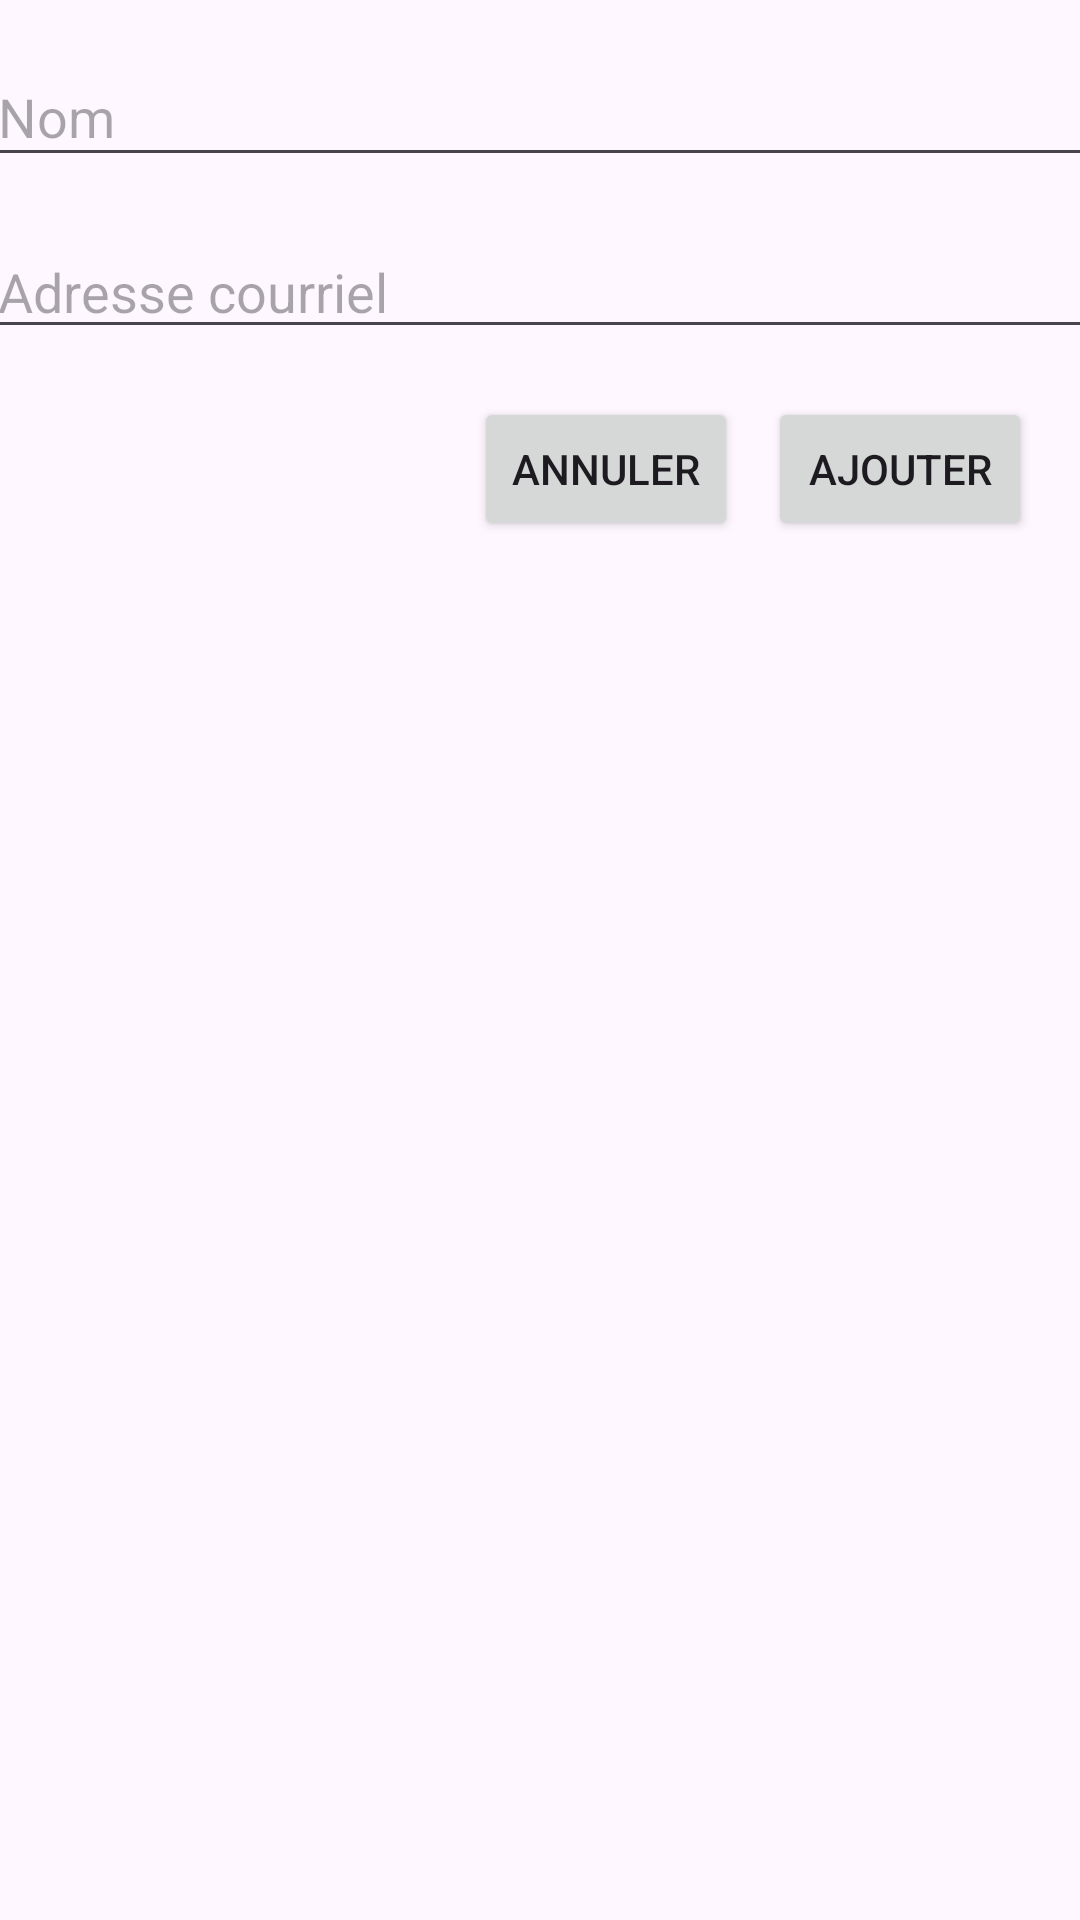

The Android layout XML behind this screen, and the referenced resources:
<!-- AndroidManifest.xml: application theme Theme.Laboratoire5_1 -->
<!-- res/layout/activity_new_user_infos.xml -->
<?xml version="1.0" encoding="utf-8"?>
<androidx.constraintlayout.widget.ConstraintLayout xmlns:android="http://schemas.android.com/apk/res/android"
    xmlns:app="http://schemas.android.com/apk/res-auto"
    xmlns:tools="http://schemas.android.com/tools"
    android:layout_width="match_parent"
    android:layout_height="match_parent"
    tools:context=".new_user_infos">

    <EditText
        android:id="@+id/txtVw_newUserName"
        android:layout_width="370dp"
        android:layout_height="43dp"
        android:layout_marginStart="16dp"
        android:layout_marginTop="16dp"
        android:layout_marginEnd="16dp"
        android:ems="10"
        android:hint="@string/newUserName"
        android:inputType="text"
        app:layout_constraintEnd_toEndOf="parent"
        app:layout_constraintStart_toStartOf="parent"
        app:layout_constraintTop_toTopOf="parent" />

    <EditText
        android:id="@+id/txtVw_newUserEmail"
        android:layout_width="370dp"
        android:layout_height="wrap_content"
        android:layout_marginStart="16dp"
        android:layout_marginTop="16dp"
        android:layout_marginEnd="16dp"
        android:ems="10"
        android:hint="@string/newUserEmail"
        android:inputType="text"
        app:layout_constraintEnd_toEndOf="parent"
        app:layout_constraintStart_toStartOf="parent"
        app:layout_constraintTop_toBottomOf="@+id/txtVw_newUserName" />

    <Button
        android:id="@+id/btn_cancelAdd"
        android:layout_width="wrap_content"
        android:layout_height="wrap_content"
        android:layout_marginTop="16dp"
        android:layout_marginEnd="10dp"
        android:text="@string/cancelUser"
        app:layout_constraintEnd_toStartOf="@+id/btn_addNewUser"
        app:layout_constraintTop_toBottomOf="@+id/txtVw_newUserEmail" />

    <Button
        android:id="@+id/btn_addNewUser"
        android:layout_width="wrap_content"
        android:layout_height="wrap_content"
        android:layout_marginTop="16dp"
        android:layout_marginEnd="16dp"
        android:text="@string/addUser"
        app:layout_constraintEnd_toEndOf="parent"
        app:layout_constraintTop_toBottomOf="@+id/txtVw_newUserEmail" />
</androidx.constraintlayout.widget.ConstraintLayout>
<!-- resources referenced by this layout -->
<resources>
  <string name="addUser">Ajouter</string>
  <string name="cancelUser">Annuler</string>
  <string name="newUserEmail">Adresse courriel</string>
  <string name="newUserName">Nom</string>
  <style name="Theme.Laboratoire5_1" parent="Base.Theme.Laboratoire5_1" />
  <style name="Base.Theme.Laboratoire5_1" parent="Theme.Material3.DayNight.NoActionBar">
          
          
      </style>
</resources>
